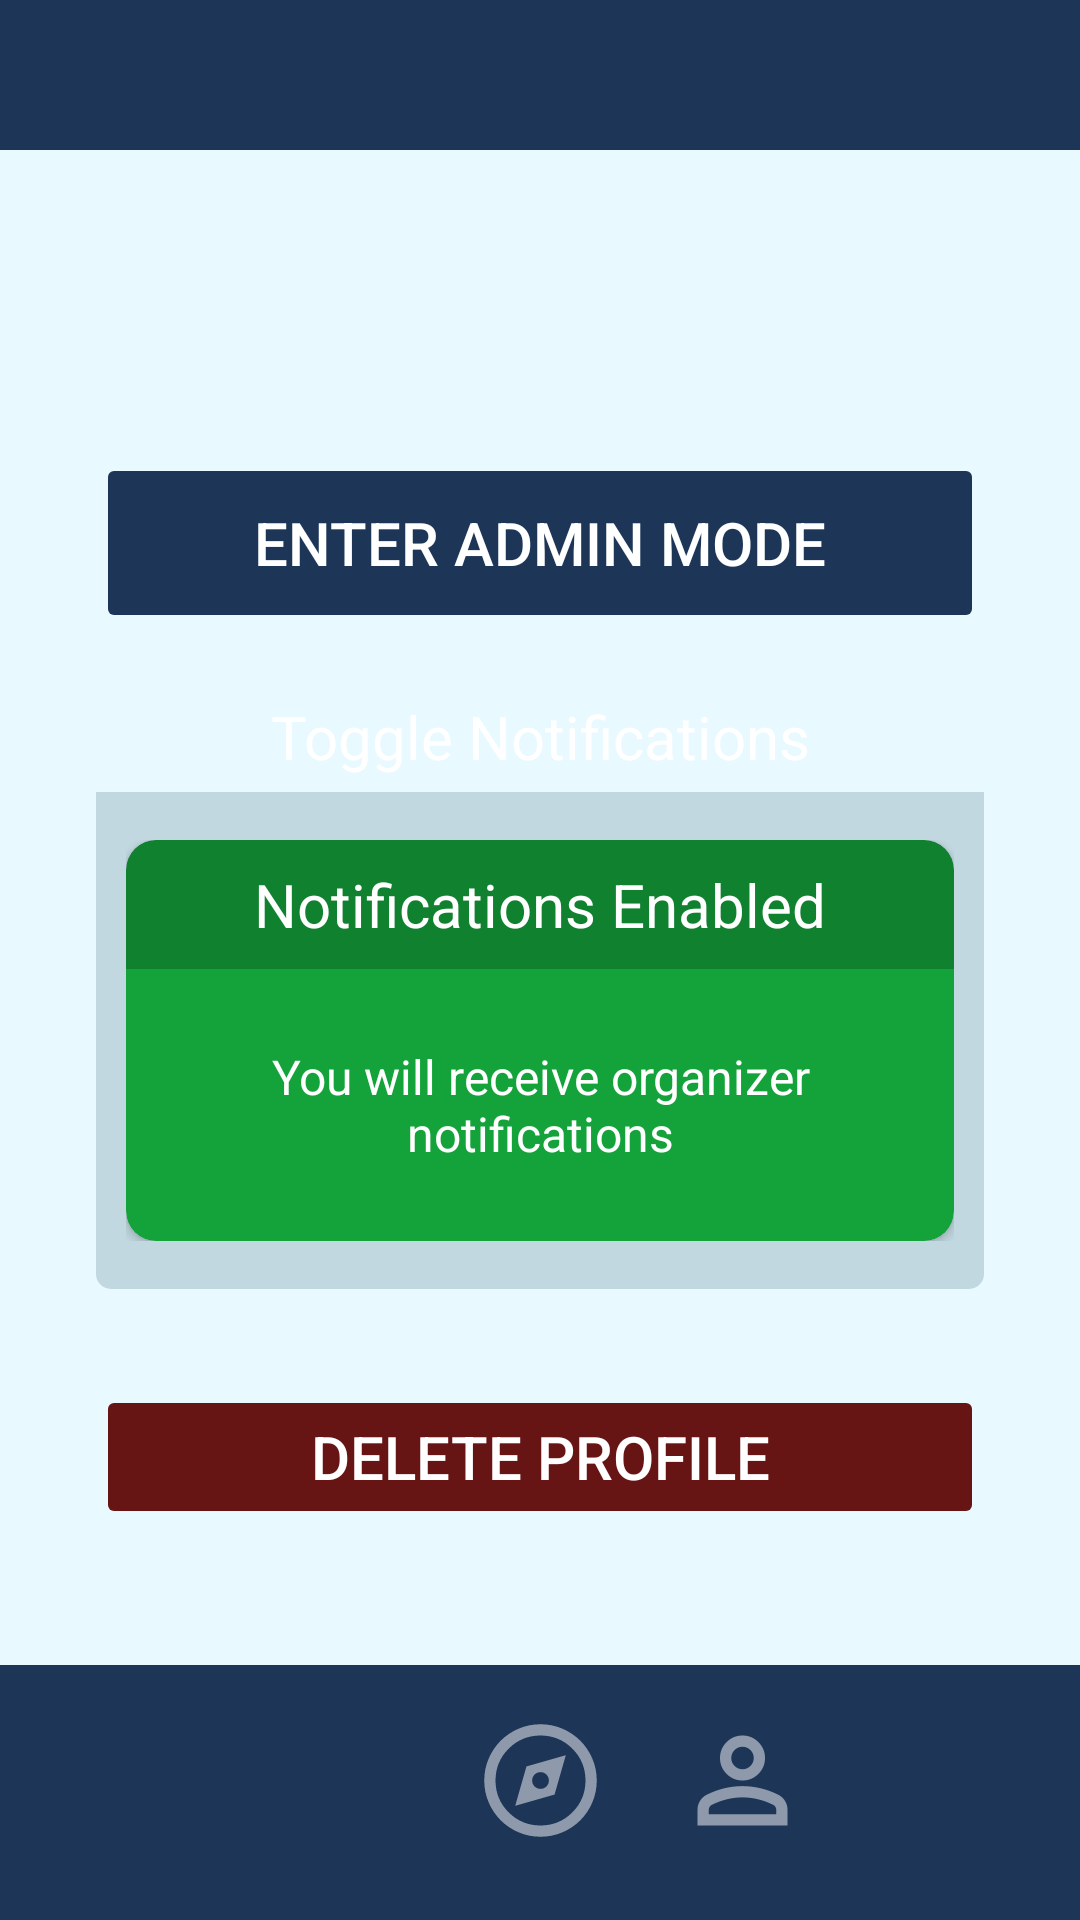

Produce the Android XML layout that renders to this screen, including the resource entries it uses.
<!-- AndroidManifest.xml: application theme Theme.Linko -->
<!-- res/layout/activity_settings.xml -->
<?xml version="1.0" encoding="utf-8"?>
<androidx.constraintlayout.widget.ConstraintLayout xmlns:android="http://schemas.android.com/apk/res/android"
    xmlns:app="http://schemas.android.com/apk/res-auto"
    xmlns:tools="http://schemas.android.com/tools"
    android:id="@+id/main"
    android:layout_width="match_parent"
    android:layout_height="match_parent"
    tools:context=".SettingsActivity"
    android:background="@color/lightestBlue">

    <include layout="@layout/navigation_bar"/>

    <View
        android:id="@+id/top_status_bar"
        android:layout_width="match_parent"
        android:layout_height="50dp"
        android:background="@color/darkestBlue"
        app:layout_constraintTop_toTopOf="parent" />

    <TextView
        android:id="@+id/textView"
        android:layout_width="0dp"
        android:layout_height="wrap_content"
        android:layout_marginStart="32dp"
        android:layout_marginEnd="32dp"
        android:background="@drawable/rounded_tops_teal"
        android:padding="5dp"
        android:text="@string/notifications"
        android:textAlignment="center"
        android:textColor="@color/white"
        android:textSize="20sp"
        app:layout_constraintBottom_toBottomOf="parent"
        app:layout_constraintEnd_toEndOf="parent"
        app:layout_constraintStart_toStartOf="parent"
        app:layout_constraintTop_toBottomOf="@+id/top_status_bar"
        app:layout_constraintVertical_bias="0.32" />

    <Button
        android:id="@+id/button_enter_admin"
        android:layout_width="0dp"
        android:layout_height="60dp"
        android:layout_marginBottom="16dp"
        android:backgroundTint="@color/darkestBlue"
        android:stateListAnimator="@null"
        android:text="Enter Admin Mode"
        android:textColor="@color/white"
        android:textSize="20sp"
        app:cornerRadius="5dp"
        app:layout_constraintBottom_toTopOf="@+id/textView"
        app:layout_constraintEnd_toEndOf="@+id/textView"
        app:layout_constraintStart_toStartOf="@+id/textView" />


    <Button
        android:id="@+id/button_delete_profile"
        android:layout_width="0dp"
        android:layout_height="wrap_content"
        android:layout_marginStart="32dp"
        android:layout_marginTop="32dp"
        android:layout_marginEnd="32dp"
        android:backgroundTint="@color/darkestRed"
        android:stateListAnimator="@null"
        android:text="@string/delete_profile"
        android:textColor="@color/white"
        android:textSize="20sp"
        app:cornerRadius="10dp"
        app:layout_constraintEnd_toEndOf="parent"
        app:layout_constraintHorizontal_bias="0.0"
        app:layout_constraintStart_toStartOf="parent"
        app:layout_constraintTop_toBottomOf="@+id/linearLayout"
        app:strokeColor="@color/black"
        app:strokeWidth="4dp" />

    <LinearLayout
        android:id="@+id/linearLayout"
        android:layout_width="0dp"
        android:layout_height="wrap_content"
        android:background="@drawable/rounded_bottom_light_blue"
        android:orientation="vertical"
        android:paddingStart="10dp"
        android:paddingTop="16dp"
        android:paddingEnd="10dp"
        android:paddingBottom="16dp"
        app:layout_constraintEnd_toEndOf="@+id/textView"
        app:layout_constraintStart_toStartOf="@+id/textView"
        app:layout_constraintTop_toBottomOf="@+id/textView">

        <androidx.cardview.widget.CardView
            android:id="@+id/all_notifications_card"
            android:layout_width="match_parent"
            android:layout_height="wrap_content"
            android:visibility="visible"
            app:cardBackgroundColor="@color/green"
            app:cardCornerRadius="10dp"
            tools:visibility="visible">

            <androidx.constraintlayout.widget.ConstraintLayout
                android:layout_width="match_parent"
                android:layout_height="match_parent">

                <TextView
                    android:id="@+id/all_notifications_title"
                    android:layout_width="0dp"
                    android:layout_height="wrap_content"
                    android:background="@color/green"
                    android:backgroundTint="#36000000"
                    android:backgroundTintMode="multiply"
                    android:padding="8dp"
                    android:text="@string/all_notifications"
                    android:textAlignment="center"
                    android:textColor="@color/white"
                    android:textSize="20sp"
                    app:layout_constraintEnd_toEndOf="parent"
                    app:layout_constraintStart_toStartOf="parent"
                    app:layout_constraintTop_toTopOf="parent" />

                <TextView
                    android:id="@+id/all_notifications_description"
                    android:layout_width="0dp"
                    android:layout_height="wrap_content"
                    android:padding="25dp"
                    android:text="@string/receive_organizer_and_admin_notifications"
                    android:textAlignment="center"
                    android:textColor="@color/white"
                    android:textSize="16sp"
                    app:layout_constraintBottom_toBottomOf="parent"
                    app:layout_constraintEnd_toEndOf="parent"
                    app:layout_constraintStart_toStartOf="parent"
                    app:layout_constraintTop_toBottomOf="@+id/all_notifications_title" />


            </androidx.constraintlayout.widget.ConstraintLayout>

        </androidx.cardview.widget.CardView>

        <androidx.cardview.widget.CardView
            android:id="@+id/silence_notifications_card"
            android:layout_width="match_parent"
            android:layout_height="wrap_content"
            android:visibility="gone"
            app:cardBackgroundColor="@color/darkRed"
            app:cardCornerRadius="10dp"
            tools:visibility="gone">

            <androidx.constraintlayout.widget.ConstraintLayout
                android:layout_width="match_parent"
                android:layout_height="match_parent">

                <TextView
                    android:id="@+id/silence_notifications_title"
                    android:layout_width="0dp"
                    android:layout_height="wrap_content"
                    android:background="@color/darkRed"
                    android:backgroundTint="#36000000"
                    android:backgroundTintMode="multiply"
                    android:padding="8dp"
                    android:text="@string/silence_notifications"
                    android:textAlignment="center"
                    android:textColor="@color/white"
                    android:textSize="20sp"
                    app:layout_constraintEnd_toEndOf="parent"
                    app:layout_constraintStart_toStartOf="parent"
                    app:layout_constraintTop_toTopOf="parent" />

                <TextView
                    android:id="@+id/silence_notifications_description"
                    android:layout_width="0dp"
                    android:layout_height="wrap_content"
                    android:padding="25dp"
                    android:text="@string/receive_no_notifications"
                    android:textAlignment="center"
                    android:textColor="@color/white"
                    android:textSize="16sp"
                    app:layout_constraintBottom_toBottomOf="parent"
                    app:layout_constraintEnd_toEndOf="parent"
                    app:layout_constraintStart_toStartOf="parent"
                    app:layout_constraintTop_toBottomOf="@+id/silence_notifications_title" />

            </androidx.constraintlayout.widget.ConstraintLayout>

        </androidx.cardview.widget.CardView>
    </LinearLayout>


</androidx.constraintlayout.widget.ConstraintLayout>
<!-- res/layout/navigation_bar.xml (included above) -->
<?xml version="1.0" encoding="utf-8"?>
<androidx.constraintlayout.widget.ConstraintLayout xmlns:android="http://schemas.android.com/apk/res/android"
    xmlns:app="http://schemas.android.com/apk/res-auto"
    xmlns:tools="http://schemas.android.com/tools"
    android:layout_width="match_parent"
    android:layout_height="match_parent">


    <androidx.constraintlayout.widget.ConstraintLayout
        android:id="@+id/constraintLayout"
        android:layout_width="match_parent"
        android:layout_height="wrap_content"
        android:background="@color/darkestBlue"
        app:layout_constraintBottom_toBottomOf="parent">

        <ImageView
            android:id="@+id/img_notification_icon"
            android:layout_width="45dp"
            android:layout_height="45dp"
            android:layout_marginTop="16dp"
            android:layout_marginBottom="24dp"
            android:alpha="0.5"
            app:layout_constraintBottom_toBottomOf="parent"
            app:layout_constraintEnd_toStartOf="@+id/img_my_events_icon"
            app:layout_constraintStart_toStartOf="parent"
            app:layout_constraintTop_toTopOf="parent"
            app:srcCompat="@drawable/outline_notifications_24" />

        <ImageView
            android:id="@+id/img_my_events_icon"
            android:layout_width="45dp"
            android:layout_height="45dp"
            android:layout_marginTop="16dp"
            android:layout_marginBottom="24dp"
            android:alpha="0.5"
            app:layout_constraintBottom_toBottomOf="parent"
            app:layout_constraintEnd_toStartOf="@+id/img_explore_events_icon"
            app:layout_constraintHorizontal_bias="0.5"
            app:layout_constraintStart_toEndOf="@+id/img_notification_icon"
            app:layout_constraintTop_toTopOf="parent"
            app:srcCompat="@drawable/outline_calendar_today_24" />

        <ImageView
            android:id="@+id/img_explore_events_icon"
            android:layout_width="45dp"
            android:layout_height="45dp"
            android:layout_marginTop="16dp"
            android:layout_marginBottom="24dp"
            android:alpha="0.5"
            app:layout_constraintBottom_toBottomOf="parent"
            app:layout_constraintEnd_toStartOf="@+id/img_profile_icon"
            app:layout_constraintHorizontal_bias="0.5"
            app:layout_constraintStart_toEndOf="@+id/img_my_events_icon"
            app:layout_constraintTop_toTopOf="parent"
            app:srcCompat="@drawable/outline_explore_24" />

        <ImageView
            android:id="@+id/img_profile_icon"
            android:layout_width="45dp"
            android:layout_height="45dp"
            android:layout_marginTop="16dp"
            android:layout_marginBottom="24dp"
            android:alpha="0.5"
            app:layout_constraintBottom_toBottomOf="parent"
            app:layout_constraintEnd_toStartOf="@+id/img_settings_icon"
            app:layout_constraintHorizontal_bias="0.5"
            app:layout_constraintStart_toEndOf="@+id/img_explore_events_icon"
            app:layout_constraintTop_toTopOf="parent"
            app:srcCompat="@drawable/outline_person_24" />

        <ImageView
            android:id="@+id/img_settings_icon"
            android:layout_width="45dp"
            android:layout_height="45dp"
            android:layout_marginTop="16dp"
            android:layout_marginBottom="24dp"
            android:alpha="0.5"
            app:layout_constraintBottom_toBottomOf="parent"
            app:layout_constraintEnd_toEndOf="parent"
            app:layout_constraintHorizontal_bias="0.5"
            app:layout_constraintStart_toEndOf="@+id/img_profile_icon"
            app:layout_constraintTop_toTopOf="parent"
            app:srcCompat="@drawable/outline_settings_24" />
    </androidx.constraintlayout.widget.ConstraintLayout>


</androidx.constraintlayout.widget.ConstraintLayout>
<!-- resources referenced by this layout -->
<resources>
  <color name="black">#FF000000</color>
  <color name="darkRed">#E63946</color>
  <color name="darkestBlue">#1D3557</color>
  <color name="darkestRed">#661414</color>
  <color name="green">#14A33A</color>
  <color name="lightestBlue">#E8F9FF</color>
  <color name="white">#FFFFFFFF</color>
  <!-- drawable outline_explore_24 (drawable) -->
  <vector xmlns:android="http://schemas.android.com/apk/res/android" android:height="24dp" android:tint="#FFFFFF" android:viewportHeight="960" android:viewportWidth="960" android:width="24dp">
        
      <path android:fillColor="@android:color/white" android:pathData="M300,660L580,580L660,300L380,380L300,660ZM480,540Q455,540 437.5,522.5Q420,505 420,480Q420,455 437.5,437.5Q455,420 480,420Q505,420 522.5,437.5Q540,455 540,480Q540,505 522.5,522.5Q505,540 480,540ZM480,880Q397,880 324,848.5Q251,817 197,763Q143,709 111.5,636Q80,563 80,480Q80,397 111.5,324Q143,251 197,197Q251,143 324,111.5Q397,80 480,80Q563,80 636,111.5Q709,143 763,197Q817,251 848.5,324Q880,397 880,480Q880,563 848.5,636Q817,709 763,763Q709,817 636,848.5Q563,880 480,880ZM480,800Q613,800 706.5,706.5Q800,613 800,480Q800,347 706.5,253.5Q613,160 480,160Q347,160 253.5,253.5Q160,347 160,480Q160,613 253.5,706.5Q347,800 480,800ZM480,480Q480,480 480,480Q480,480 480,480Q480,480 480,480Q480,480 480,480Q480,480 480,480Q480,480 480,480Q480,480 480,480Q480,480 480,480Z"/>
      
  </vector>
  <!-- drawable outline_person_24 (drawable) -->
  <vector xmlns:android="http://schemas.android.com/apk/res/android" android:height="90dp" android:tint="#FFFFFF" android:viewportHeight="960" android:viewportWidth="960" android:width="90dp">
        
      <path android:fillColor="@android:color/white" android:pathData="M480,480Q414,480 367,433Q320,386 320,320Q320,254 367,207Q414,160 480,160Q546,160 593,207Q640,254 640,320Q640,386 593,433Q546,480 480,480ZM160,800L160,688Q160,654 177.5,625.5Q195,597 224,582Q286,551 350,535.5Q414,520 480,520Q546,520 610,535.5Q674,551 736,582Q765,597 782.5,625.5Q800,654 800,688L800,800L160,800ZM240,720L720,720L720,688Q720,677 714.5,668Q709,659 700,654Q646,627 591,613.5Q536,600 480,600Q424,600 369,613.5Q314,627 260,654Q251,659 245.5,668Q240,677 240,688L240,720ZM480,400Q513,400 536.5,376.5Q560,353 560,320Q560,287 536.5,263.5Q513,240 480,240Q447,240 423.5,263.5Q400,287 400,320Q400,353 423.5,376.5Q447,400 480,400ZM480,320Q480,320 480,320Q480,320 480,320Q480,320 480,320Q480,320 480,320Q480,320 480,320Q480,320 480,320Q480,320 480,320Q480,320 480,320ZM480,720L480,720Q480,720 480,720Q480,720 480,720Q480,720 480,720Q480,720 480,720Q480,720 480,720Q480,720 480,720Q480,720 480,720Q480,720 480,720L480,720Z"/>
      
  </vector>
  <!-- drawable rounded_bottom_light_blue (drawable) -->
  <?xml version="1.0" encoding="utf-8"?>
  <shape xmlns:android="http://schemas.android.com/apk/res/android" android:shape="rectangle">
      <solid android:color="@color/lightBlue"/>
      <corners android:bottomLeftRadius="5dp" android:bottomRightRadius="5dp" />
  </shape>
  <!-- drawable rounded_tops_teal (drawable) -->
  <?xml version="1.0" encoding="utf-8"?>
  <shape xmlns:android="http://schemas.android.com/apk/res/android" android:shape="rectangle">
      <solid android:color="@color/teal"/>
      <corners android:topLeftRadius="5dp" android:topRightRadius="5dp" />
  </shape>
  <string name="all_notifications">Notifications Enabled</string>
  <string name="delete_profile">Delete Profile</string>
  <string name="notifications">Toggle Notifications</string>
  <string name="receive_no_notifications">You will not receive any notifications</string>
  <string name="receive_organizer_and_admin_notifications">You will receive organizer notifications</string>
  <string name="silence_notifications">Notifications Disabled</string>
  <style name="Theme.Linko" parent="Base.Theme.Linko" />
  <color name="lightBlue">#C1D8E0</color>
  <style name="Base.Theme.Linko" parent="Theme.Material3.DayNight.NoActionBar">
          
          
      </style>
</resources>
